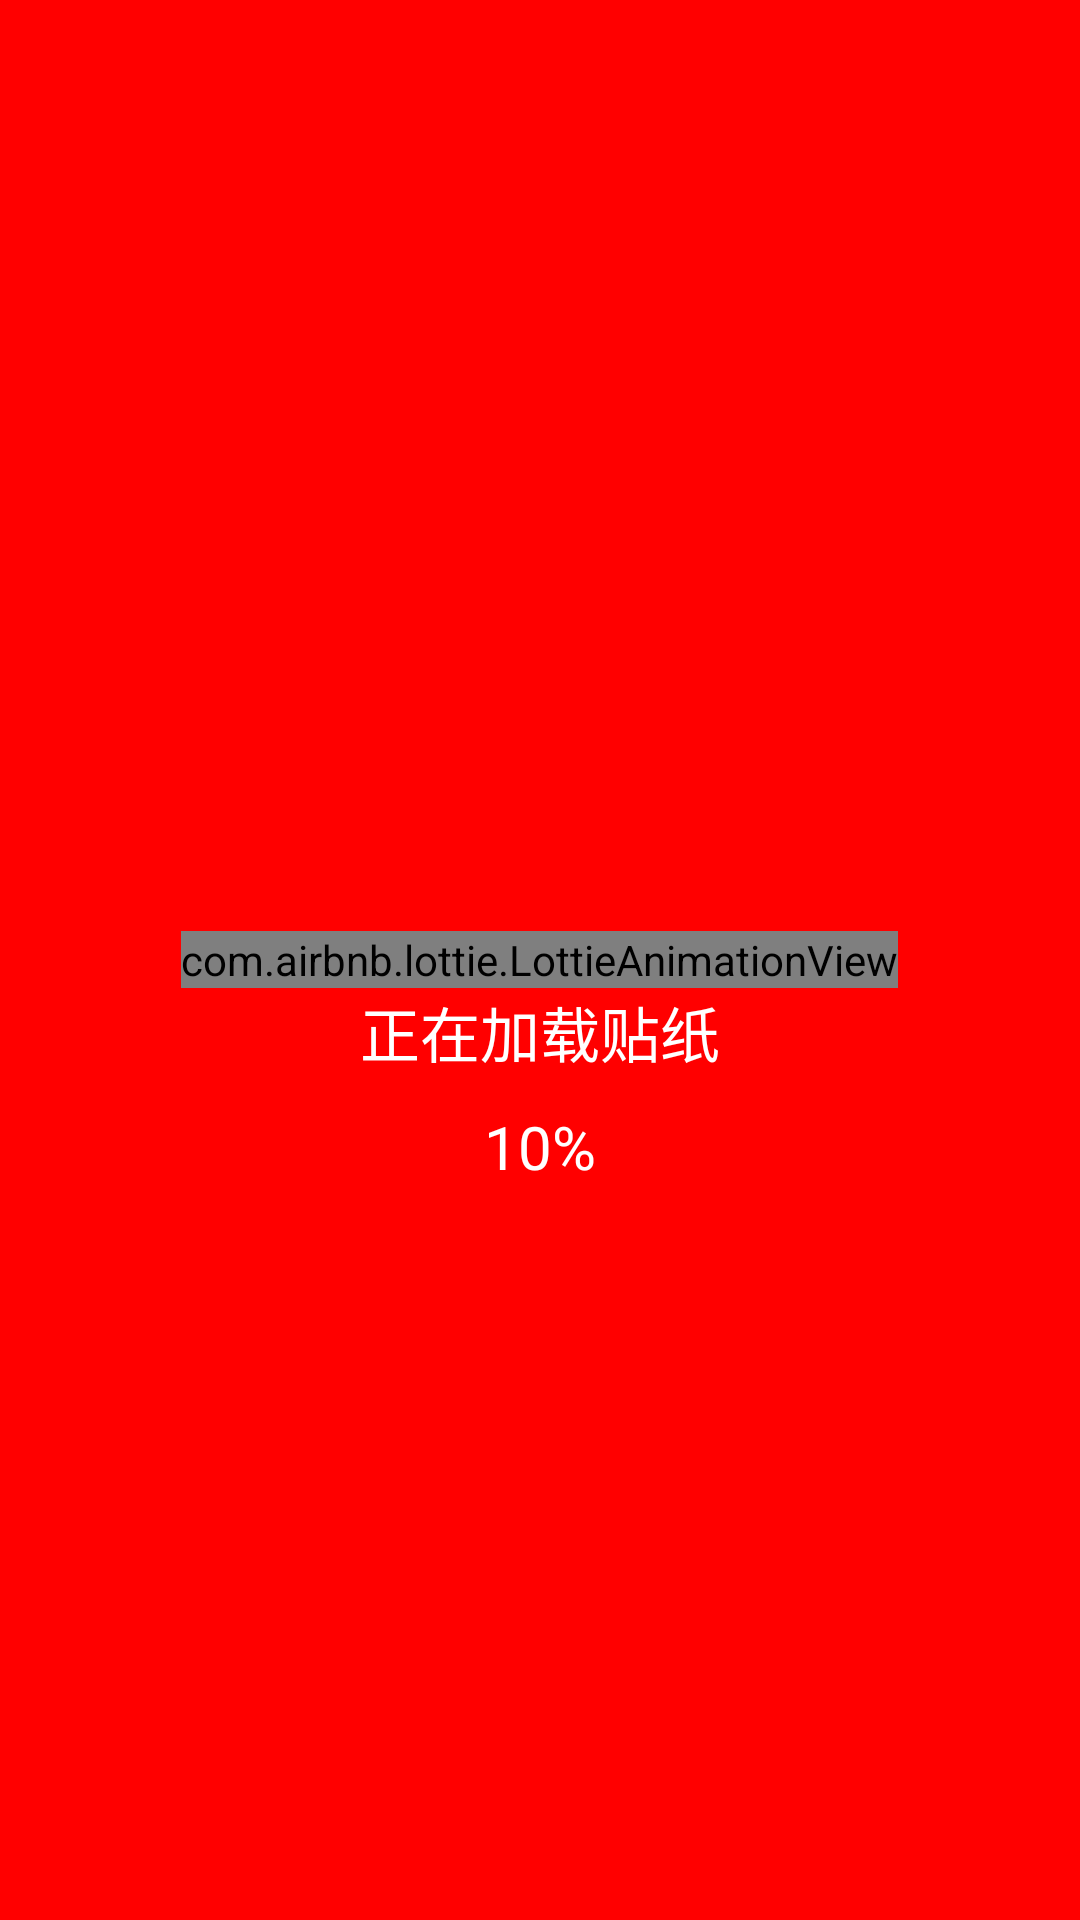

Produce the Android XML layout that renders to this screen, including the resource entries it uses.
<!-- AndroidManifest.xml: application theme AppTheme -->
<!-- res/layout/unity_load_layout.xml -->
<?xml version="1.0" encoding="utf-8"?>
<RelativeLayout
    xmlns:android="http://schemas.android.com/apk/res/android"
    xmlns:app="http://schemas.android.com/apk/res-auto"
    android:layout_width="match_parent"
    android:layout_height="match_parent"
    android:background="#ffff0000">

    <com.airbnb.lottie.LottieAnimationView
        android:id="@+id/lottieView"
        android:layout_width="wrap_content"
        app:lottie_autoPlay="true"
        app:lottie_loop="true"
        app:lottie_fileName="unity_load_anim/data.json"
        android:layout_height="wrap_content"
        android:layout_centerInParent="true"/>

    <TextView
        android:id="@+id/loadingView"
        android:layout_width="match_parent"
        android:layout_height="wrap_content"
        android:layout_below="@id/lottieView"
        android:gravity="center"
        android:text="正在加载贴纸"
        android:textColor="#ffffffff"
        android:textSize="20sp"/>

    <TextView
        android:id="@+id/progressView"
        android:layout_width="match_parent"
        android:layout_height="wrap_content"
        android:layout_below="@id/loadingView"
        android:layout_marginTop="10dp"
        android:gravity="center"
        android:text="10%"
        android:textColor="#ffffff"
        android:textSize="20sp"/>


</RelativeLayout>
<!-- resources referenced by this layout -->
<resources>
  <style name="AppTheme" parent="Theme.AppCompat.Light.DarkActionBar">
          
      </style>
</resources>
